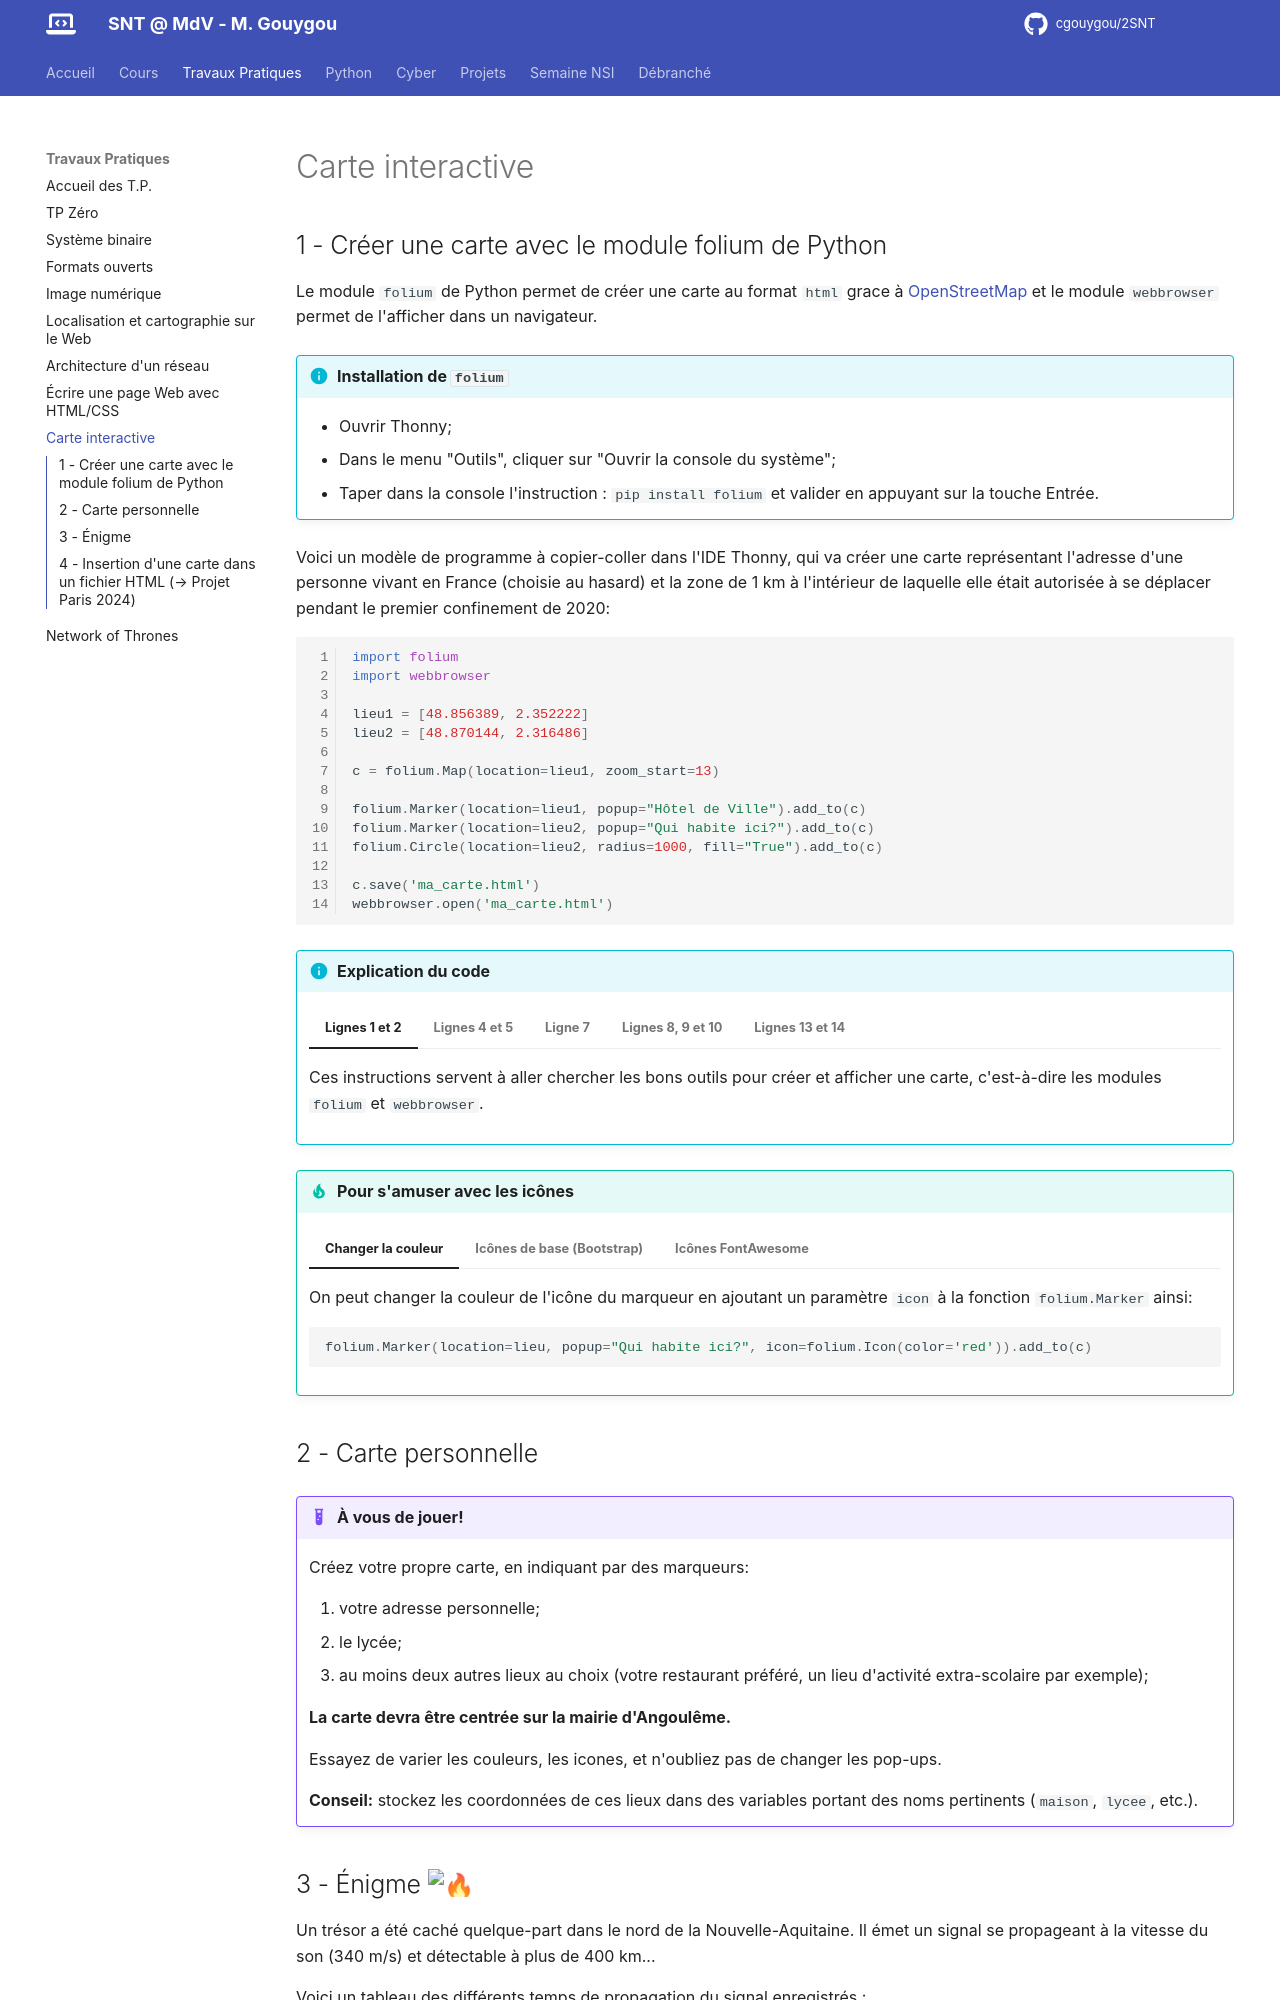

repository: cgouygou/2SNT · page: TP/06-Carte/carte_folium/index.html · generator: mkdocs

# Carte interactive

## 1 - Créer une carte avec le module folium de Python

Le module `folium` de Python permet de créer une carte au format `html` grace à [OpenStreetMap](https://www.openstreetmap.fr/){:target="_blank"} et le module `webbrowser` permet de l'afficher dans un navigateur.

!!! info "Installation de `folium`"
    - Ouvrir Thonny;
    - Dans le menu "Outils", cliquer sur "Ouvrir la console du système";
    - Taper dans la console l'instruction : `pip install folium` et valider en appuyant sur la touche Entrée.

    
Voici un modèle de programme à copier-coller dans l'IDE Thonny, qui va créer une carte représentant l'adresse d'une personne vivant en France (choisie au hasard) et la zone de 1 km à l'intérieur de laquelle elle était autorisée à se déplacer pendant le premier confinement de 2020:

<!-- **⚠ : si cela ne fonctionne pas, travaillez dans Capytale (application de l'ENT) en suivant [ce lien](https://capytale2.ac-paris.fr/web/c/8f91-2318806){:target="_blank"}.** -->

```python linenums='1'
import folium
import webbrowser

lieu1 = [48.856389, 2.352222]
lieu2 = [48.870144, 2.316486]

c = folium.Map(location=lieu1, zoom_start=13)

folium.Marker(location=lieu1, popup="Hôtel de Ville").add_to(c)
folium.Marker(location=lieu2, popup="Qui habite ici?").add_to(c)
folium.Circle(location=lieu2, radius=1000, fill="True").add_to(c)

c.save('ma_carte.html')
webbrowser.open('ma_carte.html')
```

!!! info "Explication du code"
    === "Lignes 1 et 2"
        Ces instructions servent à aller chercher les bons outils pour créer et afficher une carte, c'est-à-dire les modules `folium` et `webbrowser`.
    
    === "Lignes 4 et 5"
        On crée deux variables `lieu1` et `lieu2` qui vont contenir les coordonnées GPS d'endroits qu'on va utiliser par la suite. Il faut **respecter la syntaxe** : entre crochets, coordonnées séparées par une virgule (d'abord la latitude, ensuite la longitude, au format décimal à point).
    
    === "Ligne 7"
        On crée une carte stockée dans une variable `c` à l'aide de la fonction `folium.Map`. Ses paramètres sont:

        - `location` : l'endroit où l'on souhaite centrer la carte;
        - `zoom_start`: le niveau de zoom souhaité (par exemple, Monde : 2, France : 7, Angoulême: 14)

    === "Lignes 8, 9 et 10"
        - **ligne 8**: on ajoute un **marqueur** sur la carte au lieu souhaité contenu dans la variable `lieu1`, avec un texte `popup` qui s'affiche en **cliquant** sur le marqueur;
        - **ligne 9**: on ajoute un **marqueur** sur la carte au lieu souhaité contenu dans la variable `lieu2`, avec un texte `popup` qui s'affiche en **cliquant** sur le marqueur;
        - **ligne 10**: on ajoute un **cercle** centré au lieu souhaité  contenu dans la variable `lieu2`, en précisant le rayon (`radius`)

    === "Lignes 13 et 14"
        On enregistre la carte `c` dans un fichier `html` qu'on affiche ensuite dans le navigateur par défaut.


!!! tip "Pour s'amuser avec les icônes"
    === "Changer la couleur"
         On peut changer la couleur de l'icône du marqueur en ajoutant un paramètre `icon` à la fonction `folium.Marker` ainsi:
        ```python
        folium.Marker(location=lieu, popup="Qui habite ici?", icon=folium.Icon(color='red')).add_to(c)

        ```
        
    === "Icônes de base (Bootstrap)"

        On peut changer l'icône du marqueur en ajoutant un paramètre `icon` à la fonction `folium.Marker` ainsi:
        ```python
        folium.Marker(location=lieu, popup="Chez moi!", icon=folium.Icon(icon="home")).add_to(c)
        ```

        Pour changer l'icône, remplacer `home` par l'un des noms suivants (ou consulter [le site de Bootstrap](https://getbootstrap.com/docs/3.3/components/#glyphicons){:target="_blank"}  ):
        `cloud` `star` ` music` ` heart` ` home` ` user` ` film` ` cog` ` road` ` time` ` ok` ` remove` ` off` ` play` ` camera` ` download` ` picture` ` question-sign` ` fire` ` plane` ` warning-sign` ` bell` ` thumbs-up` ` wrench` ` globe` ` euro` ` usd` ` signal` ` tree-conifer` ` phone` ` envelope`.
    
    === "Icônes FontAwesome"

        D'autres icônes disponibles sur [le site de FontAwesome](https://fontawesome.com/icons){:target="_blank"} .

        **Attention:** la syntaxe est un peu plus compliquée, il faut ajouter un préfixe :

        ```python
        folium.Marker(location=[45.653478,0.178083], popup="Mon lycée!", icon=folium.Icon(icon="graduation-cap", prefix="fa", color='red')).add_to(c)

        ```
